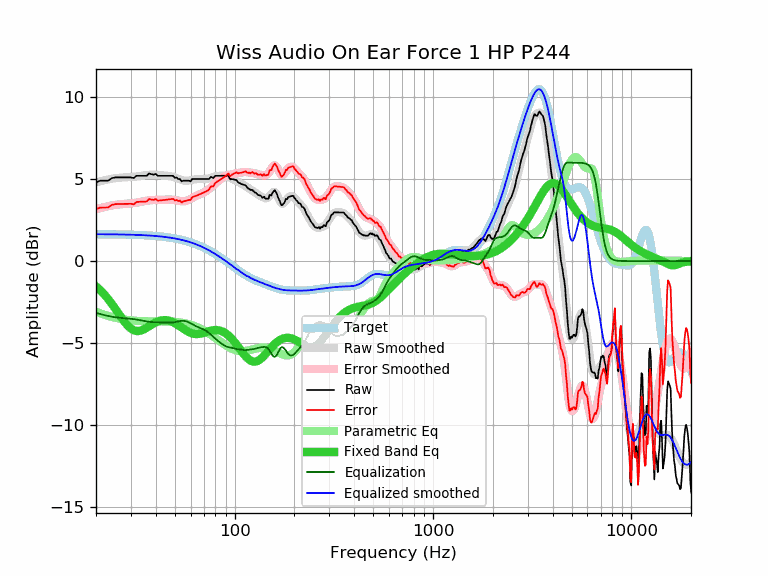

The file beside this chart, header and first rows:
frequency, raw, error, smoothed, error_smoothed, equalization, parametric_eq, equalized_raw, equalized_smoothed, target
20, 4.80, 3.16, 4.80, 3.16, -3.16, -1.54, 1.64, 1.64, 1.64
21, 4.90, 3.26, 4.87, 3.23, -3.23, -1.77, 1.67, 1.64, 1.64
22, 4.90, 3.27, 4.93, 3.29, -3.29, -2.03, 1.61, 1.64, 1.64
23, 4.90, 3.27, 4.98, 3.35, -3.35, -2.31, 1.56, 1.63, 1.63
24, 5.05, 3.42, 5.02, 3.39, -3.39, -2.60, 1.66, 1.63, 1.63
25, 5.10, 3.47, 5.05, 3.43, -3.43, -2.90, 1.68, 1.63, 1.63
26, 5.10, 3.48, 5.08, 3.45, -3.45, -3.20, 1.65, 1.62, 1.62
27, 5.10, 3.48, 5.09, 3.47, -3.47, -3.48, 1.63, 1.62, 1.62
28, 5.10, 3.48, 5.10, 3.49, -3.49, -3.74, 1.61, 1.62, 1.62
29, 5.10, 3.49, 5.12, 3.50, -3.50, -3.95, 1.60, 1.61, 1.61
30, 5.10, 3.49, 5.13, 3.52, -3.52, -4.11, 1.58, 1.61, 1.61
31, 5.06, 3.46, 5.14, 3.54, -3.54, -4.22, 1.52, 1.60, 1.60
32, 5.20, 3.60, 5.16, 3.56, -3.56, -4.26, 1.64, 1.60, 1.60
33, 5.20, 3.61, 5.18, 3.59, -3.59, -4.26, 1.61, 1.59, 1.59
34, 5.20, 3.62, 5.21, 3.62, -3.62, -4.22, 1.58, 1.58, 1.58
35, 5.20, 3.63, 5.23, 3.65, -3.65, -4.15, 1.55, 1.58, 1.58
36, 5.20, 3.63, 5.25, 3.68, -3.68, -4.07, 1.52, 1.57, 1.57
37, 5.34, 3.78, 5.26, 3.70, -3.70, -3.98, 1.64, 1.56, 1.56
38, 5.30, 3.75, 5.27, 3.72, -3.72, -3.89, 1.58, 1.55, 1.55
39, 5.27, 3.73, 5.27, 3.73, -3.73, -3.81, 1.54, 1.54, 1.54
40, 5.31, 3.78, 5.26, 3.73, -3.73, -3.74, 1.58, 1.53, 1.53
41, 5.20, 3.68, 5.25, 3.73, -3.73, -3.68, 1.47, 1.52, 1.52
42, 5.20, 3.70, 5.24, 3.73, -3.73, -3.64, 1.47, 1.51, 1.51
43, 5.20, 3.71, 5.23, 3.74, -3.74, -3.61, 1.47, 1.49, 1.49
44, 5.20, 3.72, 5.22, 3.74, -3.74, -3.60, 1.46, 1.48, 1.48
45, 5.20, 3.74, 5.21, 3.75, -3.75, -3.60, 1.46, 1.46, 1.46
46, 5.20, 3.75, 5.20, 3.75, -3.75, -3.62, 1.45, 1.45, 1.45
47, 5.20, 3.77, 5.18, 3.75, -3.75, -3.64, 1.45, 1.43, 1.43
48, 5.20, 3.79, 5.16, 3.75, -3.75, -3.68, 1.45, 1.42, 1.42
49, 5.19, 3.79, 5.14, 3.74, -3.74, -3.73, 1.45, 1.40, 1.40
50, 5.07, 3.69, 5.10, 3.72, -3.72, -3.78, 1.35, 1.38, 1.38
51, 5.09, 3.73, 5.06, 3.70, -3.70, -3.85, 1.39, 1.36, 1.36
52, 5.00, 3.66, 5.02, 3.68, -3.68, -3.91, 1.32, 1.34, 1.34
53, 5.00, 3.68, 4.98, 3.66, -3.66, -3.98, 1.34, 1.32, 1.32
54, 4.86, 3.57, 4.94, 3.65, -3.65, -4.05, 1.21, 1.29, 1.29
55, 4.90, 3.63, 4.92, 3.65, -3.65, -4.11, 1.26, 1.27, 1.27
56, 4.90, 3.66, 4.90, 3.65, -3.65, -4.18, 1.25, 1.25, 1.25
57, 4.90, 3.68, 4.89, 3.67, -3.67, -4.24, 1.23, 1.22, 1.22
58, 4.90, 3.71, 4.90, 3.70, -3.70, -4.29, 1.20, 1.19, 1.19
59, 4.90, 3.73, 4.91, 3.74, -3.74, -4.34, 1.16, 1.17, 1.17
60, 4.86, 3.72, 4.93, 3.79, -3.79, -4.38, 1.07, 1.14, 1.14
61, 5.00, 3.89, 4.95, 3.84, -3.84, -4.41, 1.16, 1.11, 1.11
62, 5.00, 3.92, 4.97, 3.89, -3.89, -4.43, 1.11, 1.08, 1.08
63, 5.00, 3.95, 4.98, 3.93, -3.93, -4.45, 1.07, 1.05, 1.05
64, 5.00, 3.98, 4.99, 3.98, -3.98, -4.45, 1.02, 1.02, 1.02
65, 5.00, 4.01, 5.00, 4.02, -4.02, -4.45, 0.99, 0.99, 0.99
66, 5.00, 4.05, 5.00, 4.05, -4.05, -4.44, 0.95, 0.95, 0.95
67, 5.00, 4.08, 5.00, 4.08, -4.08, -4.43, 0.92, 0.92, 0.92
68, 5.00, 4.12, 5.00, 4.12, -4.12, -4.41, 0.88, 0.88, 0.88
69, 5.00, 4.15, 5.00, 4.15, -4.15, -4.39, 0.85, 0.85, 0.85
70, 5.00, 4.19, 5.00, 4.19, -4.19, -4.37, 0.82, 0.81, 0.81
71, 5.00, 4.22, 5.00, 4.23, -4.23, -4.35, 0.78, 0.78, 0.78
72, 5.00, 4.26, 5.01, 4.27, -4.27, -4.32, 0.73, 0.74, 0.74
73, 5.00, 4.30, 5.02, 4.32, -4.32, -4.30, 0.68, 0.70, 0.70
74, 5.00, 4.34, 5.04, 4.37, -4.37, -4.28, 0.63, 0.66, 0.66
75, 5.07, 4.45, 5.06, 4.43, -4.43, -4.26, 0.64, 0.62, 0.62
76, 5.14, 4.56, 5.08, 4.49, -4.49, -4.24, 0.65, 0.59, 0.59
77, 5.10, 4.56, 5.10, 4.56, -4.56, -4.23, 0.55, 0.55, 0.55
78, 5.06, 4.56, 5.12, 4.62, -4.62, -4.22, 0.44, 0.51, 0.51
79, 5.13, 4.67, 5.15, 4.68, -4.68, -4.21, 0.45, 0.47, 0.47
... 553 more rows
